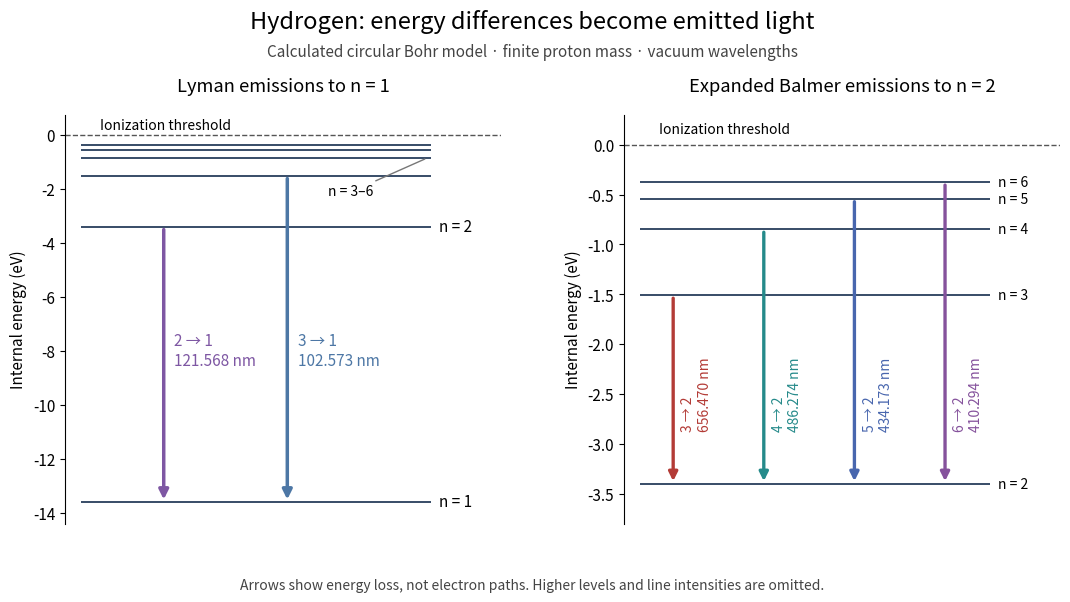

Write the Python code that produced this figure. (Note: this script raises an exception after producing the figure.)
"""Original finite-mass Bohr ladder; run from _media. Python 3.14, matplotlib 3.10."""

from pathlib import Path
import math

import matplotlib.pyplot as plt


def main():
    e, h, c = 1.602176634e-19, 6.62607015e-34, 299792458.0
    epsilon = 8.8541878128e-12
    electron, proton = 9.1093837015e-31, 1.67262192369e-27
    mu = electron * proton / (electron + proton)
    hbar = h / (2 * math.pi)
    kappa = e**2 / (4 * math.pi * epsilon)
    binding = mu * kappa**2 / (2 * hbar**2)

    def energy(n):
        return -binding / (e * n**2)

    def wavelength(upper, lower):
        return h * c / (binding * (lower**-2 - upper**-2)) * 1e9

    plt.rcParams.update({"font.size": 11, "axes.spines.top": False,
                         "axes.spines.right": False, "figure.facecolor": "white"})
    fig, axes = plt.subplots(1, 2, figsize=(11, 6.2), dpi=110)
    fig.subplots_adjust(left=0.075, right=0.98, bottom=0.14, top=0.80, wspace=0.28)
    fig.suptitle("Hydrogen: energy differences become emitted light", fontsize=17, y=0.97)
    fig.text(0.5, 0.895, "Calculated circular Bohr model · finite proton mass · vacuum wavelengths",
             ha="center", color="#444444")

    for ax in axes:
        ax.set_xlim(0, 5.3)
        ax.set_xticks([])
        ax.set_ylabel("Internal energy (eV)")
        ax.axhline(0, color="#555555", linestyle="--", linewidth=1)
        ax.text(0.08, 0.08, "Ionization threshold", fontsize=10,
                transform=ax.get_yaxis_transform(), va="bottom")
        for n in range(1, 7):
            ax.hlines(energy(n), 0.2, 4.45, color="#374c67", linewidth=1.4)
        ax.spines["bottom"].set_visible(False)

    full, zoom = axes
    full.set_ylim(-14.4, 0.75)
    full.set_title("Lyman emissions to n = 1", pad=17)
    full.text(4.54, energy(1), "n = 1", va="center")
    full.text(4.54, energy(2), "n = 2", va="center")
    full.annotate("n = 3–6", xy=(4.4, energy(4)), xytext=(3.2, -2.25),
                  arrowprops={"arrowstyle": "-", "color": "#777777"}, fontsize=10)
    for x, upper, color in [(1.2, 2, "#7e57a3"), (2.7, 3, "#4d77a5")]:
        full.annotate("", xy=(x, energy(1)), xytext=(x, energy(upper)),
                      arrowprops={"arrowstyle": "-|>", "color": color, "lw": 2.5,
                                  "mutation_scale": 14})
        full.text(x + 0.13, -8.0, f"{upper} → 1\n{wavelength(upper, 1):.3f} nm",
                  color=color, va="center", fontsize=11)

    zoom.set_ylim(-3.8, 0.30)
    zoom.set_title("Expanded Balmer emissions to n = 2", pad=17)
    for n in range(2, 7):
        zoom.text(4.54, energy(n), f"n = {n}", va="center", fontsize=10)
    colors = ["#b33b36", "#258a8a", "#4866ae", "#85529c"]
    for x, upper, color in zip([0.6, 1.7, 2.8, 3.9], range(3, 7), colors):
        zoom.annotate("", xy=(x, energy(2)), xytext=(x, energy(upper)),
                      arrowprops={"arrowstyle": "-|>", "color": color, "lw": 2.4,
                                  "mutation_scale": 13})
        zoom.text(x + 0.10, -2.5, f"{upper} → 2\n{wavelength(upper, 2):.3f} nm",
                  color=color, rotation=90, va="center", ha="left", fontsize=10)

    fig.text(0.5, 0.035, "Arrows show energy loss, not electron paths. Higher levels and line intensities are omitted.",
             ha="center", fontsize=10, color="#444444")
    fig.savefig(Path.cwd() / (Path(__file__).stem + ".png"), facecolor="white")
    plt.close(fig)


if __name__ == "__main__":
    main()
